Run: headless pygame with SDL's dummy video driver; simulated clock (each Clock.tick advances the game by its frame time, no real sleeping); random seed 0; keys injected as events and as key.get_pressed() state; mouse plan: one left click at the window centre at the start of phase 2, then a move to the lower-right quarter at the start of phase 3.
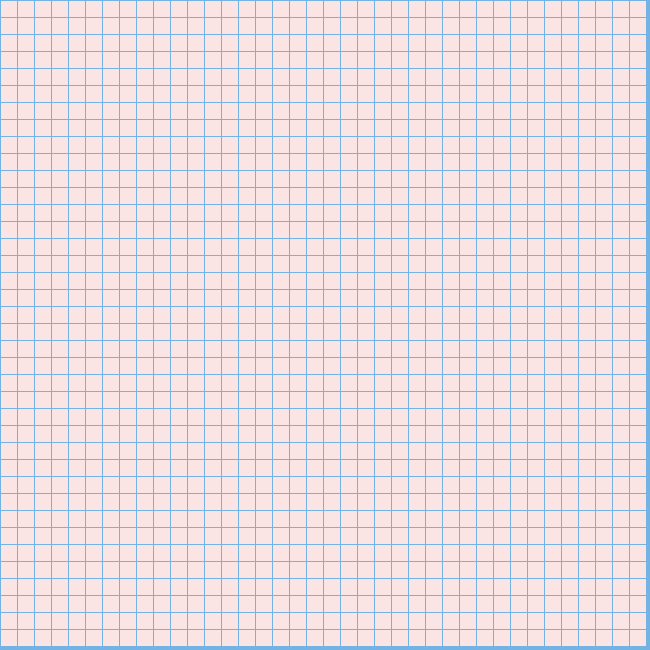
Frame 1 of 4 · flips 1–60 · no input
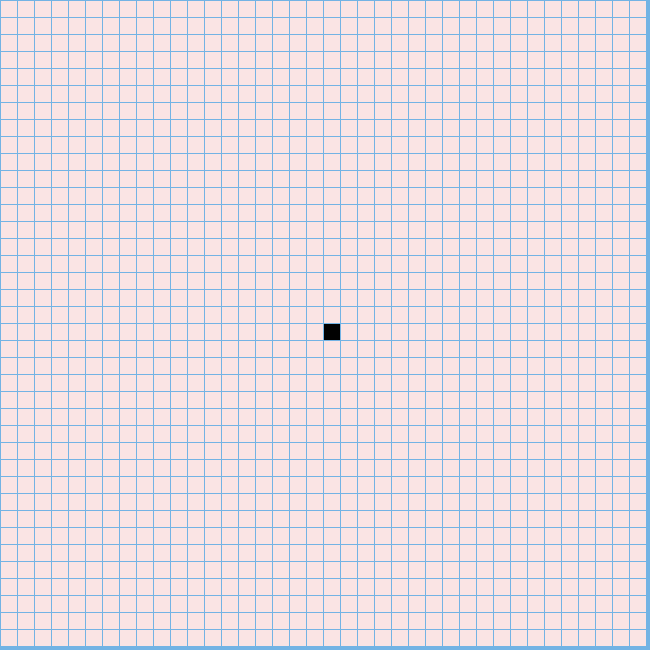
Frame 2 of 4 · flips 61–180 · clicked the window centre · tapped SPACE, RETURN · held RIGHT (→), D
Frame 3 of 4 · flips 181–300 · moved the mouse to the lower-right quarter · held DOWN (↓), S · screen unchanged from frame 2, image omitted
Frame 4 of 4 · flips 301–420 · held LEFT (←), A, UP (↑), W · screen unchanged from frame 3, image omitted

The pygame program that drew these frames:

import pygame
import sys
pygame.init()

size = [650, 650] # razmer okna
screen = pygame.display.set_mode(size) # vysyvaem metod set_mode i peredae:m emy spisok 4isel size
pygame.display.set_caption('kleto4ki') # s pom. etogo metoda mozhem zadat' zagolovok
width = heigth = 16
BLACK = (1, 1, 1)
FRAME_COLOR = (115, 179, 228)
WHITE = (250, 228, 228)
MARGIN = 1
mas = [[0]*38 for i in range(38)] #generator spiskov

while True:
    for event in pygame.event.get(): #zikl dlja obrabotki sobytij
        if event.type == pygame.QUIT:
            print('exit')
            pygame.quit()
            sys.exit()
        elif event.type == pygame.MOUSEBUTTONDOWN: #esli nazhali myshkoy
            x_mouse, y_mouse = pygame.mouse.get_pos()
            print (f'x={x_mouse}, y={y_mouse}')

            column = x_mouse//(MARGIN + width)
            row = y_mouse//(MARGIN + heigth)
            mas[row][column] ^= 1 #1 eto prisnak togo, 4to zvet bydet drugoj

    screen.fill(FRAME_COLOR) #raskrasim ekram

    for row in range(38):
        for col in range(38): #risuem kleto4ki
            if mas[row][col] == 1:
                color = BLACK
            else:
                color = WHITE

            x = col * width + (col + 1) * MARGIN
            y = row * heigth + (row + 1) * MARGIN
            pygame.draw.rect(screen, color, (x, y, width, heigth))

    pygame.display.update() # primenjaet vse: 4to mnarisovali na ekrane
